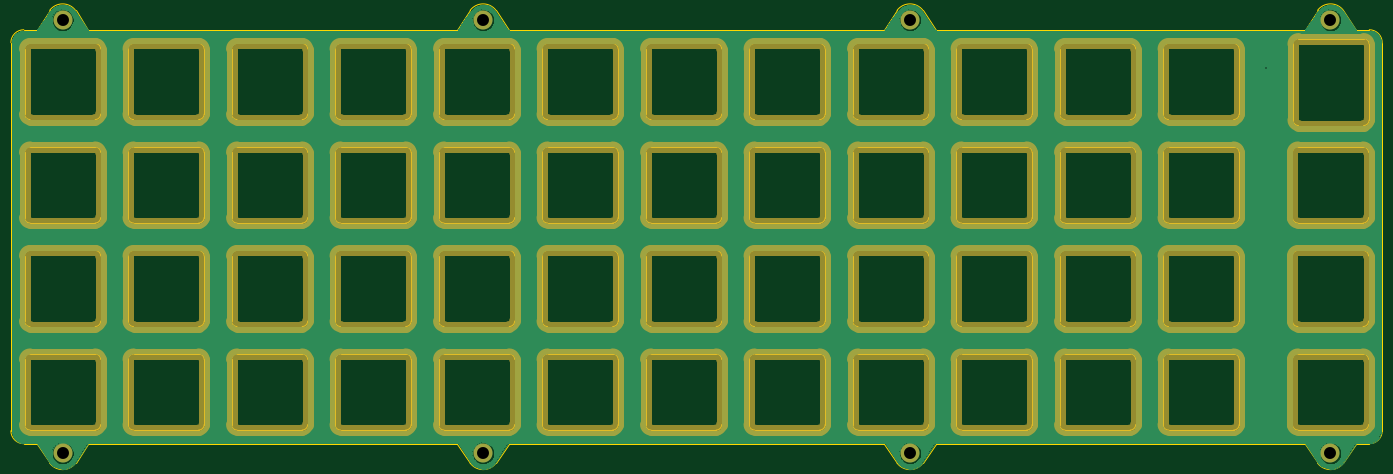
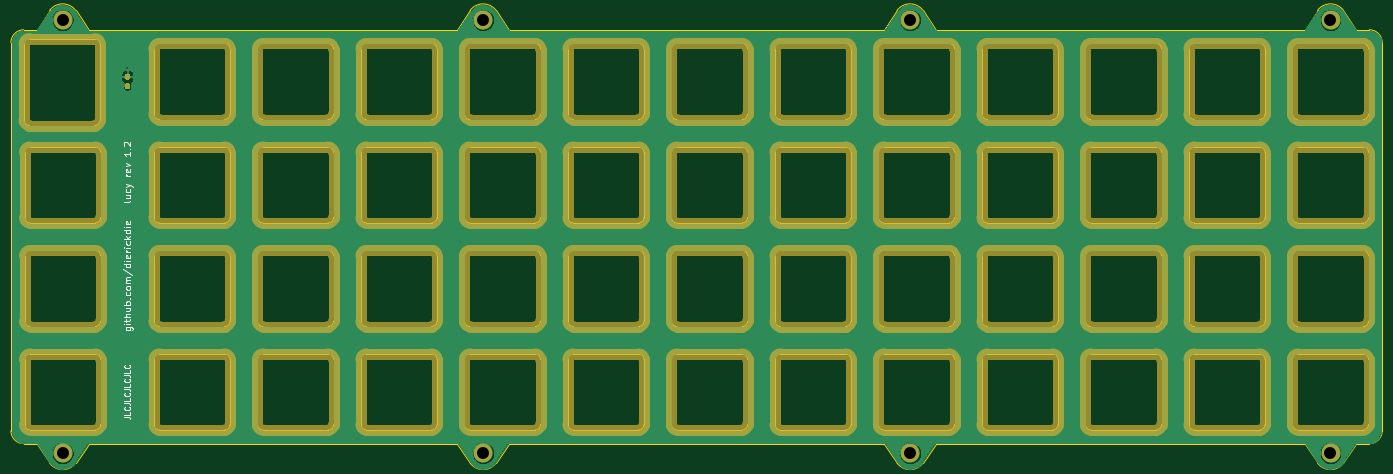
Circuit board: 11 layer files. Board 252.4 x 83.3 mm.
- bottom_copper: top_plate-B_Cu.gbr (424143 bytes)
- bottom_mask: top_plate-B_Mask.gbr (30287 bytes)
- paste: top_plate-B_Paste.gbr (4129 bytes)
- bottom_silk: top_plate-B_SilkS.gbr (10665 bytes)
- outline: top_plate-Edge_Cuts.gbr (28752 bytes)
- top_copper: top_plate-F_Cu.gbr (416076 bytes)
- top_mask: top_plate-F_Mask.gbr (26644 bytes)
- paste: top_plate-F_Paste.gbr (491 bytes)
- top_silk: top_plate-F_SilkS.gbr (492 bytes)
- drill: top_plate-NPTH.drl (292 bytes)
- drill: top_plate-PTH.drl (463 bytes)

=== bottom_copper: top_plate-B_Cu.gbr (424143 bytes, source omitted) ===
=== bottom_mask: top_plate-B_Mask.gbr (30287 bytes, source omitted) ===
=== paste: top_plate-B_Paste.gbr ===
G04 #@! TF.GenerationSoftware,KiCad,Pcbnew,(5.1.4-0)*
G04 #@! TF.CreationDate,2021-11-01T11:23:39-05:00*
G04 #@! TF.ProjectId,top_plate,746f705f-706c-4617-9465-2e6b69636164,rev?*
G04 #@! TF.SameCoordinates,Original*
G04 #@! TF.FileFunction,Paste,Bot*
G04 #@! TF.FilePolarity,Positive*
%FSLAX46Y46*%
G04 Gerber Fmt 4.6, Leading zero omitted, Abs format (unit mm)*
G04 Created by KiCad (PCBNEW (5.1.4-0)) date 2021-11-01 11:23:39*
%MOMM*%
%LPD*%
G04 APERTURE LIST*
%ADD10C,0.100000*%
%ADD11C,0.950000*%
G04 APERTURE END LIST*
D10*
G36*
X377690449Y-50357604D02*
G01*
X377713504Y-50361023D01*
X377736113Y-50366687D01*
X377758057Y-50374539D01*
X377779127Y-50384504D01*
X377799118Y-50396486D01*
X377817838Y-50410370D01*
X377835108Y-50426022D01*
X377850760Y-50443292D01*
X377864644Y-50462012D01*
X377876626Y-50482003D01*
X377886591Y-50503073D01*
X377894443Y-50525017D01*
X377900107Y-50547626D01*
X377903526Y-50570681D01*
X377904670Y-50593960D01*
X377904670Y-51168960D01*
X377903526Y-51192239D01*
X377900107Y-51215294D01*
X377894443Y-51237903D01*
X377886591Y-51259847D01*
X377876626Y-51280917D01*
X377864644Y-51300908D01*
X377850760Y-51319628D01*
X377835108Y-51336898D01*
X377817838Y-51352550D01*
X377799118Y-51366434D01*
X377779127Y-51378416D01*
X377758057Y-51388381D01*
X377736113Y-51396233D01*
X377713504Y-51401897D01*
X377690449Y-51405316D01*
X377667170Y-51406460D01*
X377192170Y-51406460D01*
X377168891Y-51405316D01*
X377145836Y-51401897D01*
X377123227Y-51396233D01*
X377101283Y-51388381D01*
X377080213Y-51378416D01*
X377060222Y-51366434D01*
X377041502Y-51352550D01*
X377024232Y-51336898D01*
X377008580Y-51319628D01*
X376994696Y-51300908D01*
X376982714Y-51280917D01*
X376972749Y-51259847D01*
X376964897Y-51237903D01*
X376959233Y-51215294D01*
X376955814Y-51192239D01*
X376954670Y-51168960D01*
X376954670Y-50593960D01*
X376955814Y-50570681D01*
X376959233Y-50547626D01*
X376964897Y-50525017D01*
X376972749Y-50503073D01*
X376982714Y-50482003D01*
X376994696Y-50462012D01*
X377008580Y-50443292D01*
X377024232Y-50426022D01*
X377041502Y-50410370D01*
X377060222Y-50396486D01*
X377080213Y-50384504D01*
X377101283Y-50374539D01*
X377123227Y-50366687D01*
X377145836Y-50361023D01*
X377168891Y-50357604D01*
X377192170Y-50356460D01*
X377667170Y-50356460D01*
X377690449Y-50357604D01*
X377690449Y-50357604D01*
G37*
D11*
X377429670Y-50881460D03*
D10*
G36*
X377690449Y-48607604D02*
G01*
X377713504Y-48611023D01*
X377736113Y-48616687D01*
X377758057Y-48624539D01*
X377779127Y-48634504D01*
X377799118Y-48646486D01*
X377817838Y-48660370D01*
X377835108Y-48676022D01*
X377850760Y-48693292D01*
X377864644Y-48712012D01*
X377876626Y-48732003D01*
X377886591Y-48753073D01*
X377894443Y-48775017D01*
X377900107Y-48797626D01*
X377903526Y-48820681D01*
X377904670Y-48843960D01*
X377904670Y-49418960D01*
X377903526Y-49442239D01*
X377900107Y-49465294D01*
X377894443Y-49487903D01*
X377886591Y-49509847D01*
X377876626Y-49530917D01*
X377864644Y-49550908D01*
X377850760Y-49569628D01*
X377835108Y-49586898D01*
X377817838Y-49602550D01*
X377799118Y-49616434D01*
X377779127Y-49628416D01*
X377758057Y-49638381D01*
X377736113Y-49646233D01*
X377713504Y-49651897D01*
X377690449Y-49655316D01*
X377667170Y-49656460D01*
X377192170Y-49656460D01*
X377168891Y-49655316D01*
X377145836Y-49651897D01*
X377123227Y-49646233D01*
X377101283Y-49638381D01*
X377080213Y-49628416D01*
X377060222Y-49616434D01*
X377041502Y-49602550D01*
X377024232Y-49586898D01*
X377008580Y-49569628D01*
X376994696Y-49550908D01*
X376982714Y-49530917D01*
X376972749Y-49509847D01*
X376964897Y-49487903D01*
X376959233Y-49465294D01*
X376955814Y-49442239D01*
X376954670Y-49418960D01*
X376954670Y-48843960D01*
X376955814Y-48820681D01*
X376959233Y-48797626D01*
X376964897Y-48775017D01*
X376972749Y-48753073D01*
X376982714Y-48732003D01*
X376994696Y-48712012D01*
X377008580Y-48693292D01*
X377024232Y-48676022D01*
X377041502Y-48660370D01*
X377060222Y-48646486D01*
X377080213Y-48634504D01*
X377101283Y-48624539D01*
X377123227Y-48616687D01*
X377145836Y-48611023D01*
X377168891Y-48607604D01*
X377192170Y-48606460D01*
X377667170Y-48606460D01*
X377690449Y-48607604D01*
X377690449Y-48607604D01*
G37*
D11*
X377429670Y-49131460D03*
M02*

=== bottom_silk: top_plate-B_SilkS.gbr (10665 bytes, source omitted) ===
=== outline: top_plate-Edge_Cuts.gbr (28752 bytes, source omitted) ===
=== top_copper: top_plate-F_Cu.gbr (416076 bytes, source omitted) ===
=== top_mask: top_plate-F_Mask.gbr (26644 bytes, source omitted) ===
=== paste: top_plate-F_Paste.gbr ===
G04 #@! TF.GenerationSoftware,KiCad,Pcbnew,(5.1.4-0)*
G04 #@! TF.CreationDate,2021-11-01T11:23:39-05:00*
G04 #@! TF.ProjectId,top_plate,746f705f-706c-4617-9465-2e6b69636164,rev?*
G04 #@! TF.SameCoordinates,Original*
G04 #@! TF.FileFunction,Paste,Top*
G04 #@! TF.FilePolarity,Positive*
%FSLAX46Y46*%
G04 Gerber Fmt 4.6, Leading zero omitted, Abs format (unit mm)*
G04 Created by KiCad (PCBNEW (5.1.4-0)) date 2021-11-01 11:23:39*
%MOMM*%
%LPD*%
G04 APERTURE LIST*
G04 APERTURE END LIST*
M02*

=== top_silk: top_plate-F_SilkS.gbr ===
G04 #@! TF.GenerationSoftware,KiCad,Pcbnew,(5.1.4-0)*
G04 #@! TF.CreationDate,2021-11-01T11:23:39-05:00*
G04 #@! TF.ProjectId,top_plate,746f705f-706c-4617-9465-2e6b69636164,rev?*
G04 #@! TF.SameCoordinates,Original*
G04 #@! TF.FileFunction,Legend,Top*
G04 #@! TF.FilePolarity,Positive*
%FSLAX46Y46*%
G04 Gerber Fmt 4.6, Leading zero omitted, Abs format (unit mm)*
G04 Created by KiCad (PCBNEW (5.1.4-0)) date 2021-11-01 11:23:39*
%MOMM*%
%LPD*%
G04 APERTURE LIST*
G04 APERTURE END LIST*
M02*

=== drill: top_plate-NPTH.drl ===
M48
; DRILL file {KiCad (5.1.4-0)} date Monday, November 01, 2021 at 11:23:40 AM
; FORMAT={-:-/ absolute / inch / decimal}
; #@! TF.CreationDate,2021-11-01T11:23:40-05:00
; #@! TF.GenerationSoftware,Kicad,Pcbnew,(5.1.4-0)
; #@! TF.FileFunction,NonPlated,1,2,NPTH
FMAT,2
INCH
%
G90
G05
T0
M30

=== drill: top_plate-PTH.drl ===
M48
; DRILL file {KiCad (5.1.4-0)} date Monday, November 01, 2021 at 11:23:40 AM
; FORMAT={-:-/ absolute / inch / decimal}
; #@! TF.CreationDate,2021-11-01T11:23:40-05:00
; #@! TF.GenerationSoftware,Kicad,Pcbnew,(5.1.4-0)
; #@! TF.FileFunction,Plated,1,2,PTH
FMAT,2
INCH
T1C0.0098
T2C0.0866
%
G90
G05
T1
X14.8592Y-1.8743
T2
X15.3282Y-4.6641
X6.1407Y-1.5234
X6.1407Y-4.6641
X9.1876Y-1.5234
X9.1876Y-4.6636
X12.2813Y-1.5234
X12.2813Y-4.6641
X15.3282Y-1.5234
T0
M30
